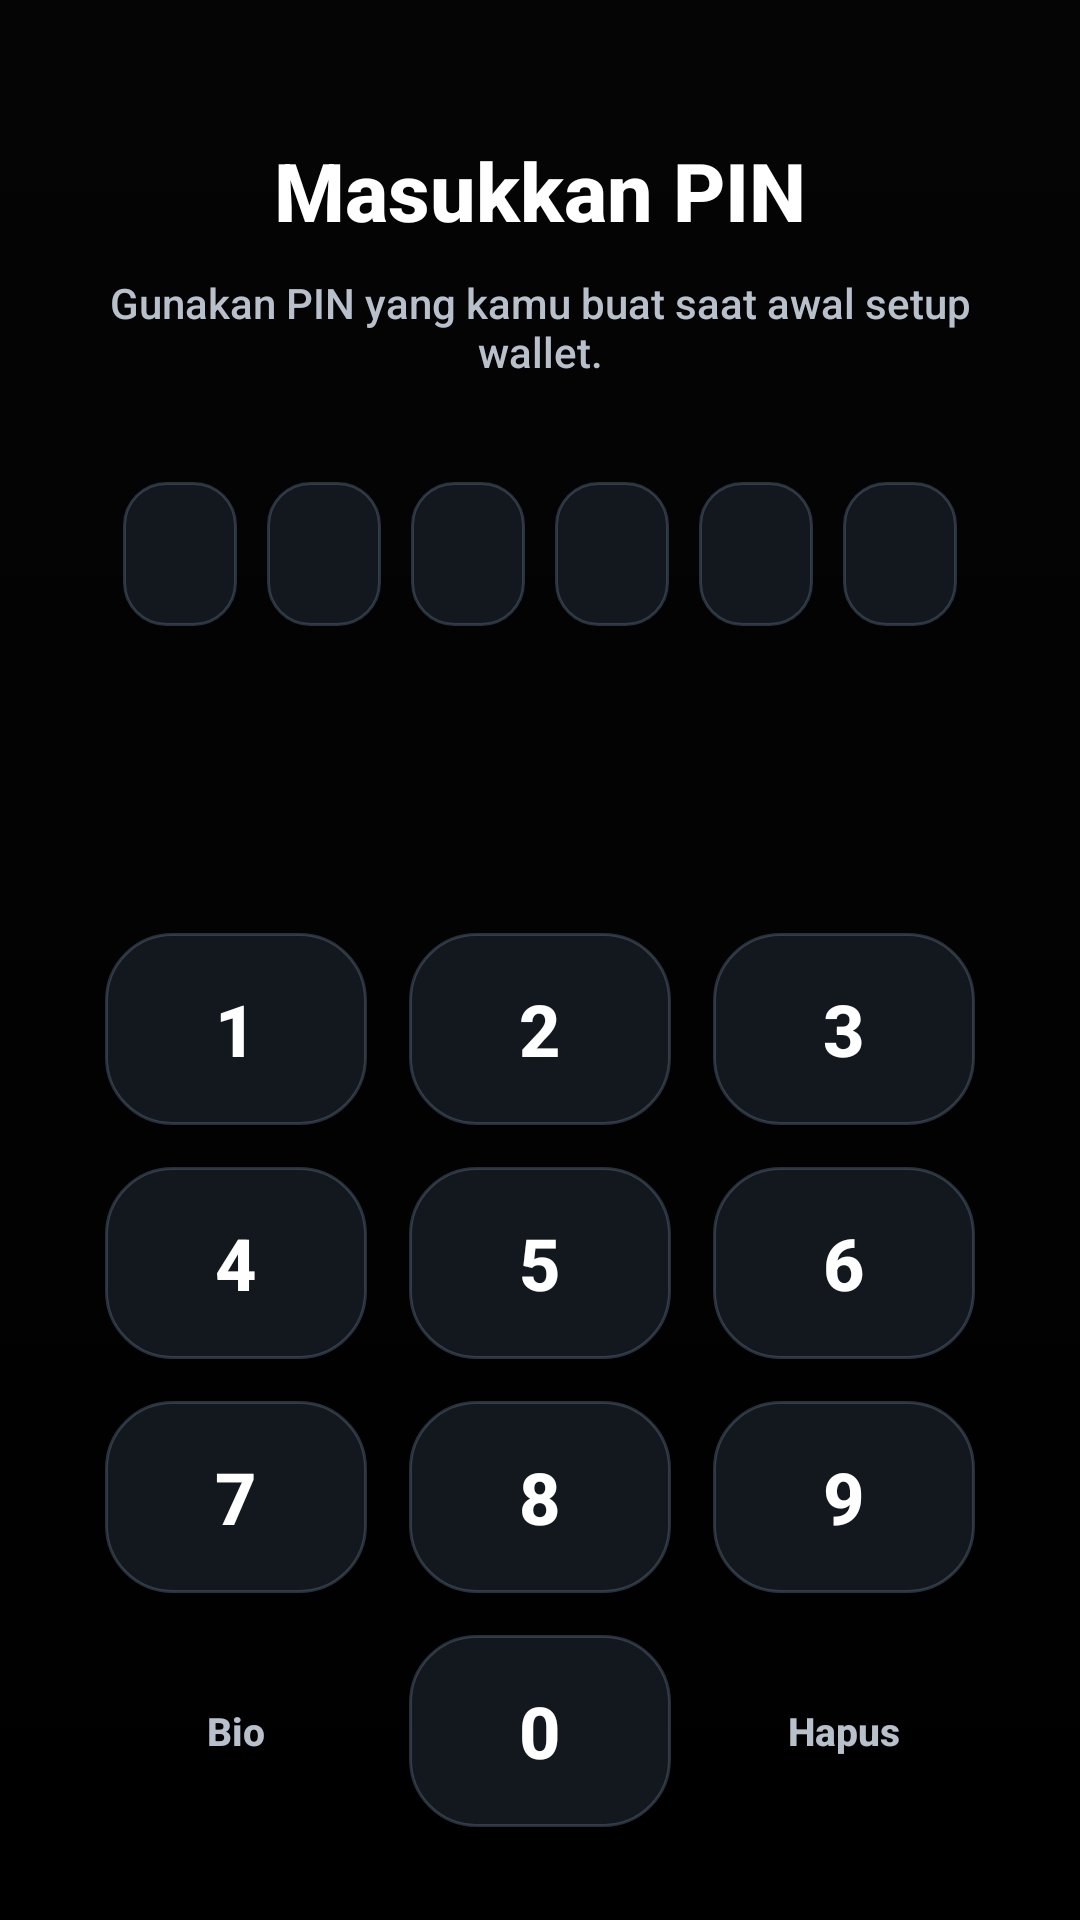

Android layout source for this screen:
<!-- AndroidManifest.xml: application theme Theme.ProjekAkhir -->
<!-- res/layout/activity_pin_login.xml -->
<?xml version="1.0" encoding="utf-8"?>
<androidx.constraintlayout.widget.ConstraintLayout xmlns:android="http://schemas.android.com/apk/res/android"
    xmlns:app="http://schemas.android.com/apk/res-auto"
    android:id="@+id/pinLoginRoot"
    android:layout_width="match_parent"
    android:layout_height="match_parent"
    android:background="@drawable/bg_app_gradient"
    android:paddingHorizontal="28dp"
    android:paddingTop="24dp"
    android:paddingBottom="24dp">

    <LinearLayout
        android:id="@+id/headerContainer"
        android:layout_width="0dp"
        android:layout_height="wrap_content"
        android:gravity="center_horizontal"
        android:orientation="vertical"
        app:layout_constraintBottom_toTopOf="@id/pinKeyboard"
        app:layout_constraintEnd_toEndOf="parent"
        app:layout_constraintStart_toStartOf="parent"
        app:layout_constraintTop_toTopOf="parent"
        app:layout_constraintVertical_bias="0.28">

        <TextView
            android:layout_width="match_parent"
            android:layout_height="wrap_content"
            android:gravity="center"
            android:text="@string/pin_login_title"
            android:textColor="@color/mw_text_primary"
            android:textSize="27sp"
            android:textStyle="bold" />

        <TextView
            android:layout_width="match_parent"
            android:layout_height="wrap_content"
            android:layout_marginTop="10dp"
            android:gravity="center"
            android:text="@string/pin_login_subtitle"
            android:textColor="@color/mw_text_secondary"
            android:textSize="14sp" />

        <LinearLayout
            android:id="@+id/pinIndicatorContainer"
            android:layout_width="wrap_content"
            android:layout_height="wrap_content"
            android:layout_marginTop="34dp"
            android:gravity="center"
            android:orientation="horizontal">

            <TextView
                android:id="@+id/pinSlotOne"
                style="@style/Widget.MatsWallet.PinSlot" />

            <TextView
                android:id="@+id/pinSlotTwo"
                style="@style/Widget.MatsWallet.PinSlot"
                android:layout_marginStart="10dp" />

            <TextView
                android:id="@+id/pinSlotThree"
                style="@style/Widget.MatsWallet.PinSlot"
                android:layout_marginStart="10dp" />

            <TextView
                android:id="@+id/pinSlotFour"
                style="@style/Widget.MatsWallet.PinSlot"
                android:layout_marginStart="10dp" />

            <TextView
                android:id="@+id/pinSlotFive"
                style="@style/Widget.MatsWallet.PinSlot"
                android:layout_marginStart="10dp" />

            <TextView
                android:id="@+id/pinSlotSix"
                style="@style/Widget.MatsWallet.PinSlot"
                android:layout_marginStart="10dp" />
        </LinearLayout>

        <TextView
            android:id="@+id/textPinMessage"
            android:layout_width="match_parent"
            android:layout_height="24dp"
            android:layout_marginTop="16dp"
            android:gravity="center"
            android:textColor="@color/mw_error"
            android:textSize="13sp" />
    </LinearLayout>

    <GridLayout
        android:id="@+id/pinKeyboard"
        android:layout_width="0dp"
        android:layout_height="wrap_content"
        android:alignmentMode="alignMargins"
        android:columnCount="3"
        android:rowCount="4"
        android:useDefaultMargins="false"
        app:layout_constraintBottom_toBottomOf="parent"
        app:layout_constraintEnd_toEndOf="parent"
        app:layout_constraintStart_toStartOf="parent">

        <TextView
            android:id="@+id/keyOne"
            style="@style/Widget.MatsWallet.PinKey"
            android:text="1" />

        <TextView
            android:id="@+id/keyTwo"
            style="@style/Widget.MatsWallet.PinKey"
            android:text="2" />

        <TextView
            android:id="@+id/keyThree"
            style="@style/Widget.MatsWallet.PinKey"
            android:text="3" />

        <TextView
            android:id="@+id/keyFour"
            style="@style/Widget.MatsWallet.PinKey"
            android:text="4" />

        <TextView
            android:id="@+id/keyFive"
            style="@style/Widget.MatsWallet.PinKey"
            android:text="5" />

        <TextView
            android:id="@+id/keySix"
            style="@style/Widget.MatsWallet.PinKey"
            android:text="6" />

        <TextView
            android:id="@+id/keySeven"
            style="@style/Widget.MatsWallet.PinKey"
            android:text="7" />

        <TextView
            android:id="@+id/keyEight"
            style="@style/Widget.MatsWallet.PinKey"
            android:text="8" />

        <TextView
            android:id="@+id/keyNine"
            style="@style/Widget.MatsWallet.PinKey"
            android:text="9" />

        <TextView
            android:id="@+id/buttonUseBiometric"
            style="@style/Widget.MatsWallet.PinKey.Action"
            android:text="@string/pin_biometric_key" />

        <TextView
            android:id="@+id/keyZero"
            style="@style/Widget.MatsWallet.PinKey"
            android:text="0" />

        <TextView
            android:id="@+id/keyBackspace"
            style="@style/Widget.MatsWallet.PinKey.Action"
            android:text="@string/pin_backspace_key" />
    </GridLayout>
</androidx.constraintlayout.widget.ConstraintLayout>
<!-- resources referenced by this layout -->
<resources>
  <color name="mw_error">#FF5C74</color>
  <color name="mw_text_primary">#FFFFFF</color>
  <color name="mw_text_secondary">#B8C0CC</color>
  <!-- drawable bg_app_gradient (drawable) -->
  <?xml version="1.0" encoding="utf-8"?>
  <shape xmlns:android="http://schemas.android.com/apk/res/android" android:shape="rectangle">
      <gradient
          android:angle="270"
          android:endColor="@color/mw_background"
          android:startColor="@color/mw_primary" />
  </shape>
  <string name="pin_backspace_key">Hapus</string>
  <string name="pin_biometric_key">Bio</string>
  <string name="pin_login_subtitle">Gunakan PIN yang kamu buat saat awal setup wallet.</string>
  <string name="pin_login_title">Masukkan PIN</string>
  <style name="Widget.MatsWallet.PinKey.Action" parent="Widget.MatsWallet.PinKey">
          <item name="android:background">@drawable/bg_pin_key_action</item>
          <item name="android:textColor">@color/mw_text_secondary</item>
          <item name="android:textSize">13sp</item>
          <item name="android:textStyle">bold</item>
      </style>
  <style name="Theme.ProjekAkhir" parent="Base.Theme.ProjekAkhir" />
  <color name="mw_background">#000000</color>
  <color name="mw_primary">#050505</color>
  <!-- drawable bg_pin_key (drawable) -->
  <?xml version="1.0" encoding="utf-8"?>
  <shape xmlns:android="http://schemas.android.com/apk/res/android" android:shape="rectangle">
      <solid android:color="#E6161A22" />
      <corners android:radius="22dp" />
      <stroke
          android:width="1dp"
          android:color="#55748AA6" />
  </shape>
  <!-- drawable bg_pin_key_action (drawable) -->
  <?xml version="1.0" encoding="utf-8"?>
  <shape xmlns:android="http://schemas.android.com/apk/res/android" android:shape="rectangle">
      <solid android:color="@android:color/transparent" />
      <corners android:radius="22dp" />
  </shape>
  <!-- drawable bg_pin_slot_empty (drawable) -->
  <?xml version="1.0" encoding="utf-8"?>
  <shape xmlns:android="http://schemas.android.com/apk/res/android" android:shape="rectangle">
      <solid android:color="#E6161A22" />
      <corners android:radius="14dp" />
      <stroke
          android:width="1dp"
          android:color="#55748AA6" />
  </shape>
  <color name="mw_highlight">#38BDF8</color>
  <color name="white">#FFFFFFFF</color>
  <color name="mw_accent">#1D4ED8</color>
  <color name="mw_secondary">#0B0B0D</color>
  <color name="mw_surface">#161A22</color>
  <color name="mw_surface_elevated">#202735</color>
  <color name="mw_divider">#55748AA6</color>
  <style name="Widget.MatsWallet.BottomNavigation" parent="Widget.Material3.BottomNavigationView">
          <item name="android:background">@color/mw_bottom_nav</item>
      </style>
  <style name="Widget.MatsWallet.Button.Primary" parent="Widget.Material3.Button">
          <item name="backgroundTint">@color/mw_highlight</item>
          <item name="android:textColor">@color/white</item>
          <item name="cornerRadius">18dp</item>
          <item name="iconTint">@color/white</item>
      </style>
  <style name="Widget.MatsWallet.TextInputLayout" parent="Widget.Material3.TextInputLayout.OutlinedBox">
          <item name="boxBackgroundColor">@color/mw_surface</item>
          <item name="boxStrokeColor">@color/mw_highlight</item>
          <item name="boxStrokeWidthFocused">2dp</item>
          <item name="shapeAppearanceOverlay">@style/ShapeAppearanceOverlay.MatsWallet.Medium</item>
          <item name="hintTextColor">@color/mw_text_secondary</item>
      </style>
  <color name="mw_bottom_nav">#050505</color>
  <style name="ShapeAppearanceOverlay.MatsWallet.Medium" parent="ShapeAppearanceOverlay.MatsWallet">
          <item name="cornerFamily">rounded</item>
          <item name="cornerSize">18dp</item>
      </style>
  <style name="ShapeAppearanceOverlay.MatsWallet" parent="ShapeAppearanceOverlay" />
  <style name="ShapeAppearanceOverlay" />
</resources>
